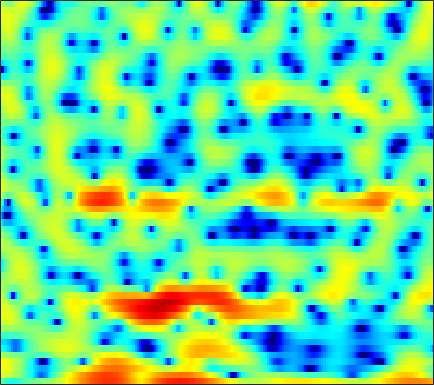

Source data for this figure (header and first rows):
-1.5108, -2.2107, -3.1335, -3.8666, -4.2369, -4.405, -4.2367, -3.9643, -3.5015, -3.0077, -2.531, -2.1825, -1.735, -1.3224, -1.0522, -0.75416, -0.52311, -0.37367, -0.19589, -0.021001, 0.18578, 0.36002, 0.63193, 0.95316
4.064, 3.793, 3.405, 2.99, 2.659, 2.189, 1.681, 1.264, 0.6583, -0.02476, -0.8045, -1.466, -2.474, -3.651, -4.673, -6.261, -8.091, -9.571, -11.24, -11.53, -10.09, -8.508, -6.377, -4.459
4.985, 4.783, 4.451, 4.042, 3.687, 3.141, 2.51, 1.98, 1.189, 0.3066, -0.6757, -1.48, -2.628, -3.86, -4.82, -6.092, -7.275, -8.019, -8.681, -8.865, -8.546, -8.025, -7.056, -5.888
4.804, 4.662, 4.406, 4.077, 3.779, 3.32, 2.789, 2.333, 1.649, 0.8595, -0.04518, -0.8212, -2.008, -3.404, -4.629, -6.586, -9.11, -11.64, -16.8, -29.42, -19.83, -14.28, -9.985, -7.085
1.439, 1.266, 0.9844, 0.6642, 0.4119, 0.08346, -0.2086, -0.3969, -0.6107, -0.7909, -0.9481, -1.073, -1.267, -1.5, -1.701, -1.999, -2.292, -2.469, -2.59, -2.506, -2.189, -1.814, -1.162, -0.4101
-4.521, -4.822, -5.508, -6.565, -7.599, -9.225, -10.67, -11, -10.02, -8.152, -6.265, -5.028, -3.648, -2.54, -1.848, -1.077, -0.439, -0.0233, 0.4805, 0.9443, 1.38, 1.692, 2.094, 2.482
-6.766, -6.635, -6.862, -7.538, -8.306, -9.575, -10.71, -10.98, -10.06, -8.271, -6.367, -5.07, -3.583, -2.362, -1.588, -0.7202, -0.003524, 0.4527, 0.9778, 1.421, 1.804, 2.06, 2.367, 2.641
-3.344, -3.123, -2.945, -2.866, -2.85, -2.845, -2.793, -2.697, -2.475, -2.144, -1.728, -1.388, -0.9296, -0.4922, -0.19, 0.1695, 0.4765, 0.6644, 0.8631, 1.005, 1.105, 1.16, 1.222, 1.281
0.6703, 0.7963, 0.9257, 0.9973, 1.009, 0.9873, 0.9293, 0.8738, 0.779, 0.6824, 0.5953, 0.5352, 0.4674, 0.4241, 0.3988, 0.3585, 0.2989, 0.2283, 0.07901, -0.1691, -0.5253, -0.8674, -1.414, -1.995
3.126, 3.317, 3.461, 3.478, 3.399, 3.178, 2.819, 2.461, 1.879, 1.205, 0.475, -0.07154, -0.714, -1.155, -1.334, -1.392, -1.333, -1.29, -1.328, -1.545, -2.057, -2.707, -4.044, -6.159
3.617, 3.994, 4.258, 4.261, 4.108, 3.709, 3.035, 2.347, 1.138, -0.492, -2.701, -4.848, -8.551, -12.04, -11.44, -8.195, -5.615, -4.3, -3.182, -2.6, -2.426, -2.5, -2.813, -3.256
3.478, 3.684, 3.705, 3.511, 3.24, 2.739, 2.102, 1.518, 0.5724, -0.6386, -2.118, -3.392, -5.124, -6.179, -6.196, -5.46, -4.498, -3.913, -3.498, -3.463, -3.711, -3.93, -4.091, -3.914
3.992, 3.495, 2.602, 1.508, 0.6629, -0.2399, -0.6286, -0.5787, -0.2473, 0.129, 0.3849, 0.4707, 0.4839, 0.3985, 0.2831, 0.05404, -0.357, -0.8454, -1.82, -3.348, -5.763, -8.6, -15.53, -18.57
3.176, 2.145, 0.2004, -2.745, -6.187, -15.45, -15.23, -8.039, -3.495, -0.9308, 0.6349, 1.393, 2.03, 2.305, 2.332, 2.171, 1.763, 1.295, 0.479, -0.5306, -1.686, -2.541, -3.359, -3.5
1.928, 1.456, 0.6848, -0.1764, -0.7781, -1.322, -1.323, -0.9871, -0.2648, 0.5189, 1.186, 1.563, 1.88, 1.98, 1.92, 1.666, 1.255, 0.8445, 0.2079, -0.4853, -1.156, -1.598, -2.038, -2.284
1.071, 1.166, 1.267, 1.36, 1.441, 1.575, 1.754, 1.907, 2.116, 2.296, 2.405, 2.424, 2.324, 2.08, 1.78, 1.219, 0.4886, -0.1645, -1.175, -2.309, -3.489, -4.338, -5.279, -5.83
-0.8571, -0.2344, 0.5781, 1.32, 1.819, 2.389, 2.833, 3.093, 3.331, 3.443, 3.415, 3.293, 2.986, 2.503, 2.019, 1.2, 0.1288, -0.8445, -2.43, -4.454, -7.121, -9.786, -14.74, -19.29
-5.258, -3.423, -1.384, 0.2167, 1.169, 2.164, 2.888, 3.279, 3.606, 3.737, 3.679, 3.509, 3.133, 2.57, 2.039, 1.181, 0.1267, -0.7854, -2.175, -3.778, -5.579, -6.989, -8.701, -9.497
-6.141, -4, -1.754, -0.0636, 0.9196, 1.915, 2.614, 2.967, 3.23, 3.276, 3.125, 2.894, 2.43, 1.797, 1.21, 0.2994, -0.6951, -1.483, -2.506, -3.398, -4.061, -4.37, -4.517, -4.342
-1.21, -0.4595, 0.4796, 1.271, 1.758, 2.238, 2.54, 2.645, 2.648, 2.491, 2.179, 1.847, 1.24, 0.4491, -0.3011, -1.522, -3.013, -4.313, -6.161, -7.645, -7.973, -7.297, -5.762, -4.152
1.613, 1.806, 1.993, 2.088, 2.078, 1.966, 1.737, 1.499, 1.125, 0.7205, 0.2974, -0.03999, -0.5361, -1.155, -1.745, -2.841, -4.445, -6.119, -9.425, -14.65, -15.84, -11.34, -6.799, -3.77
2.215, 2.065, 1.752, 1.304, 0.8519, 0.09435, -0.8627, -1.671, -2.833, -3.873, -4.484, -4.541, -4.164, -3.623, -3.257, -2.968, -2.925, -3.013, -3.172, -3.17, -2.792, -2.201, -1.142, -0.006626
1.131, 0.755, 0.1336, -0.6525, -1.365, -2.567, -4.169, -5.795, -8.892, -14.22, -25.14, -17.47, -10.4, -6.699, -4.859, -3.091, -1.818, -1.105, -0.3256, 0.332, 0.9356, 1.367, 1.931, 2.441
-1.396, -1.985, -2.753, -3.493, -4.02, -4.73, -5.518, -6.206, -7.198, -8.103, -8.33, -7.763, -6.279, -4.554, -3.322, -1.886, -0.6872, 0.06939, 0.9078, 1.598, 2.173, 2.533, 2.91, 3.192
-5.393, -6.743, -8.268, -8.915, -8.768, -8.014, -7.091, -6.425, -5.6, -4.863, -4.109, -3.5, -2.632, -1.761, -1.115, -0.2801, 0.4297, 0.9123, 1.469, 1.945, 2.344, 2.606, 2.882, 3.079
-8.62, -12.16, -20.35, -25.84, -16.85, -11.55, -8.381, -6.608, -4.804, -3.345, -2.178, -1.459, -0.6852, -0.03792, 0.3413, 0.7345, 0.9999, 1.153, 1.319, 1.47, 1.651, 1.809, 2.079, 2.349
-5.054, -7.049, -9.251, -10.06, -9.623, -8.006, -5.864, -4.308, -2.494, -1.018, 0.1139, 0.7454, 1.317, 1.606, 1.647, 1.439, 1.061, 0.6319, -0.02492, -0.6244, -0.9074, -0.8007, -0.2319, 0.6025
-1.327, -4.35, -10.54, -26.36, -14.06, -6.865, -3.076, -1.152, 0.7582, 2.084, 2.932, 3.293, 3.484, 3.253, 2.851, 2.004, 0.6992, -0.6348, -3.137, -6.969, -12.64, -12.06, -6.196, -2.259
2.652, 1.239, -0.4916, -1.45, -1.435, -0.6521, 0.4603, 1.238, 2.076, 2.615, 2.829, 2.753, 2.349, 1.59, 0.8043, -0.4671, -2.057, -3.269, -4.961, -6.481, -7.199, -6.705, -4.81, -2.507
4.003, 3.37, 2.589, 1.987, 1.688, 1.481, 1.407, 1.397, 1.377, 1.221, 0.8707, 0.4387, -0.4999, -1.799, -3.148, -5.48, -8.403, -10.68, -11.9, -10.11, -7.643, -5.875, -3.885, -2.182
3.648, 3.071, 2.309, 1.593, 1.125, 0.6301, 0.295, 0.1318, -0.04287, -0.2368, -0.563, -0.943, -1.687, -2.841, -4.04, -6.138, -9.02, -11.28, -12.26, -9.62, -6.527, -4.628, -2.553, -0.9284
2.121, 1.234, -0.1109, -1.563, -2.583, -3.563, -3.821, -3.591, -3.013, -2.403, -1.969, -1.811, -1.793, -2.028, -2.298, -2.767, -3.141, -3.286, -3.124, -2.55, -1.651, -0.8729, 0.1632, 1.115
0.5948, -0.6826, -2.986, -6.374, -10.21, -19.49, -16.03, -10.73, -6.855, -4.625, -3.233, -2.559, -2.006, -1.677, -1.512, -1.377, -1.177, -0.9899, -0.5962, -0.04706, 0.5984, 1.124, 1.818, 2.424
0.7481, -0.1899, -1.78, -3.626, -5.034, -6.422, -6.553, -5.949, -4.753, -3.701, -2.944, -2.564, -2.319, -2.238, -2.277, -2.283, -2.165, -1.893, -1.282, -0.4389, 0.5038, 1.205, 2.063, 2.757
1.673, 1.165, 0.3753, -0.4472, -1.016, -1.607, -1.959, -2.07, -2.115, -2.107, -2.201, -2.404, -2.896, -3.808, -4.784, -6.369, -7.783, -7.779, -5.979, -3.47, -1.201, 0.1977, 1.656, 2.726
1.515, 1.037, 0.3071, -0.48, -1.032, -1.645, -2.054, -2.2, -2.278, -2.299, -2.404, -2.64, -3.263, -4.412, -5.748, -8.567, -12.63, -13.69, -9.021, -4.684, -1.673, 0.02398, 1.704, 2.862
-0.1005, -0.8873, -2.212, -3.82, -5.12, -6.615, -7.174, -6.826, -5.738, -4.625, -3.764, -3.329, -3.063, -3.041, -3.139, -3.316, -3.296, -2.982, -2.127, -0.9426, 0.3568, 1.254, 2.3, 3.093
-1.601, -2.556, -4.354, -7.043, -10.06, -17.25, -24, -14.81, -9.428, -6.491, -4.664, -3.721, -2.828, -2.222, -1.878, -1.442, -0.9941, -0.6078, -0.01063, 0.6746, 1.391, 1.908, 2.528, 3.039
-1.669, -2.112, -2.958, -4.022, -4.875, -5.829, -6.121, -5.834, -4.971, -4.031, -3.218, -2.751, -2.263, -1.931, -1.717, -1.416, -1.027, -0.6716, -0.1077, 0.5297, 1.165, 1.63, 2.172, 2.605
-0.9758, -0.7069, -0.5289, -0.5065, -0.5622, -0.6671, -0.7531, -0.8133, -0.8756, -0.9883, -1.188, -1.443, -1.895, -2.447, -2.847, -3.241, -3.188, -2.824, -1.945, -0.8969, 0.1279, 0.8056, 1.528, 2.025
-0.3632, 0.5929, 1.528, 2.113, 2.36, 2.483, 2.4, 2.22, 1.794, 1.178, 0.2985, -0.5645, -2.091, -4.191, -6.327, -10.23, -12.99, -10.51, -6.249, -3.209, -1.129, -0.06099, 0.8902, 1.379
0.3303, 1.552, 2.698, 3.406, 3.697, 3.797, 3.598, 3.282, 2.641, 1.757, 0.6336, -0.3507, -1.894, -3.782, -5.371, -7.554, -8.455, -7.48, -5.079, -2.86, -1.234, -0.4079, 0.1761, 0.2081
2.042, 2.787, 3.511, 3.904, 3.996, 3.845, 3.389, 2.842, 1.869, 0.6378, -0.7455, -1.782, -3.022, -3.8, -4.082, -3.949, -3.43, -2.816, -1.889, -1.002, -0.3189, -0.04572, -0.06777, -0.6133
3.57, 3.845, 4.069, 4.089, 3.942, 3.509, 2.764, 1.96, 0.5069, -1.468, -4.136, -6.736, -10.54, -11.13, -8.846, -5.759, -3.437, -2.086, -0.7309, 0.2326, 0.7942, 0.9534, 0.8057, 0.1988
3, 3.039, 3.014, 2.885, 2.684, 2.237, 1.536, 0.8136, -0.4615, -2.2, -4.472, -6.559, -9.246, -9.463, -7.751, -5.013, -2.77, -1.446, -0.06942, 0.9, 1.501, 1.736, 1.745, 1.423
0.06944, 0.04116, 0.09835, 0.1757, 0.2015, 0.1167, -0.1491, -0.4734, -1.08, -1.817, -2.583, -3.077, -3.451, -3.36, -2.979, -2.137, -1.107, -0.3422, 0.6114, 1.387, 1.966, 2.242, 2.396, 2.311
-5.699, -5.527, -4.595, -3.489, -2.788, -2.145, -1.859, -1.859, -2.098, -2.495, -2.946, -3.206, -3.32, -3.087, -2.629, -1.789, -0.7643, 0.03092, 1.023, 1.884, 2.555, 2.913, 3.202, 3.267
-39.27, -17.1, -9.77, -6.269, -4.706, -3.464, -2.936, -2.93, -3.363, -4.301, -5.661, -6.827, -8.033, -7.711, -6.413, -4.157, -2.036, -0.6471, 0.8847, 2.092, 2.988, 3.484, 3.911, 4.088
-6.544, -6.273, -5.262, -4.12, -3.431, -2.847, -2.723, -2.953, -3.718, -5.192, -7.582, -10.38, -16.57, -16.39, -10.93, -6.165, -3.01, -1.241, 0.5671, 1.915, 2.894, 3.434, 3.895, 4.099
-2.423, -2.259, -1.976, -1.709, -1.566, -1.516, -1.682, -1.956, -2.557, -3.351, -4.259, -4.892, -5.358, -5.11, -4.414, -3.09, -1.639, -0.5953, 0.6424, 1.653, 2.429, 2.848, 3.196, 3.307
-0.8501, -0.56, -0.2827, -0.1239, -0.09677, -0.2106, -0.4885, -0.7968, -1.315, -1.861, -2.37, -2.651, -2.792, -2.6, -2.271, -1.584, -0.7535, -0.103, 0.7329, 1.458, 2.027, 2.321, 2.533, 2.513
0.157, 0.6765, 1.149, 1.369, 1.362, 1.129, 0.6486, 0.1248, -0.7353, -1.764, -2.794, -3.426, -3.873, -3.698, -3.196, -2.242, -1.165, -0.4013, 0.5098, 1.255, 1.802, 2.083, 2.259, 2.198
1.114, 1.875, 2.539, 2.812, 2.775, 2.415, 1.675, 0.8457, -0.6946, -2.861, -5.904, -8.932, -12.89, -10.96, -7.88, -4.795, -2.651, -1.451, -0.2522, 0.6199, 1.223, 1.537, 1.773, 1.814
2.157, 2.846, 3.417, 3.635, 3.578, 3.2, 2.451, 1.64, 0.1558, -1.837, -4.397, -6.558, -8.735, -8.266, -6.824, -4.932, -3.506, -2.697, -1.921, -1.364, -0.9276, -0.6632, -0.3567, -0.1195
3.212, 3.579, 3.873, 3.961, 3.886, 3.587, 3.065, 2.528, 1.635, 0.5574, -0.5922, -1.433, -2.379, -3.075, -3.436, -3.841, -4.234, -4.578, -5.013, -5.348, -5.411, -5.255, -4.8, -4.173
3.878, 3.959, 4.014, 3.983, 3.899, 3.712, 3.436, 3.146, 2.653, 2.045, 1.297, 0.646, -0.3376, -1.479, -2.469, -4.043, -5.989, -7.766, -10.47, -13.07, -14.27, -13.75, -12.13, -10.26
3.768, 3.588, 3.371, 3.215, 3.163, 3.188, 3.26, 3.305, 3.282, 3.109, 2.717, 2.259, 1.389, 0.1629, -1.034, -3.089, -5.868, -8.579, -13.49, -20.92, -25.79, -23.04, -20.53, -17.64
2.31, 1.627, 0.6456, -0.02734, -0.05357, 0.6084, 1.698, 2.539, 3.454, 4.018, 4.236, 4.161, 3.727, 2.904, 2, 0.448, -1.564, -3.383, -6.137, -9.143, -12.42, -15.1, -19.21, -18.1
